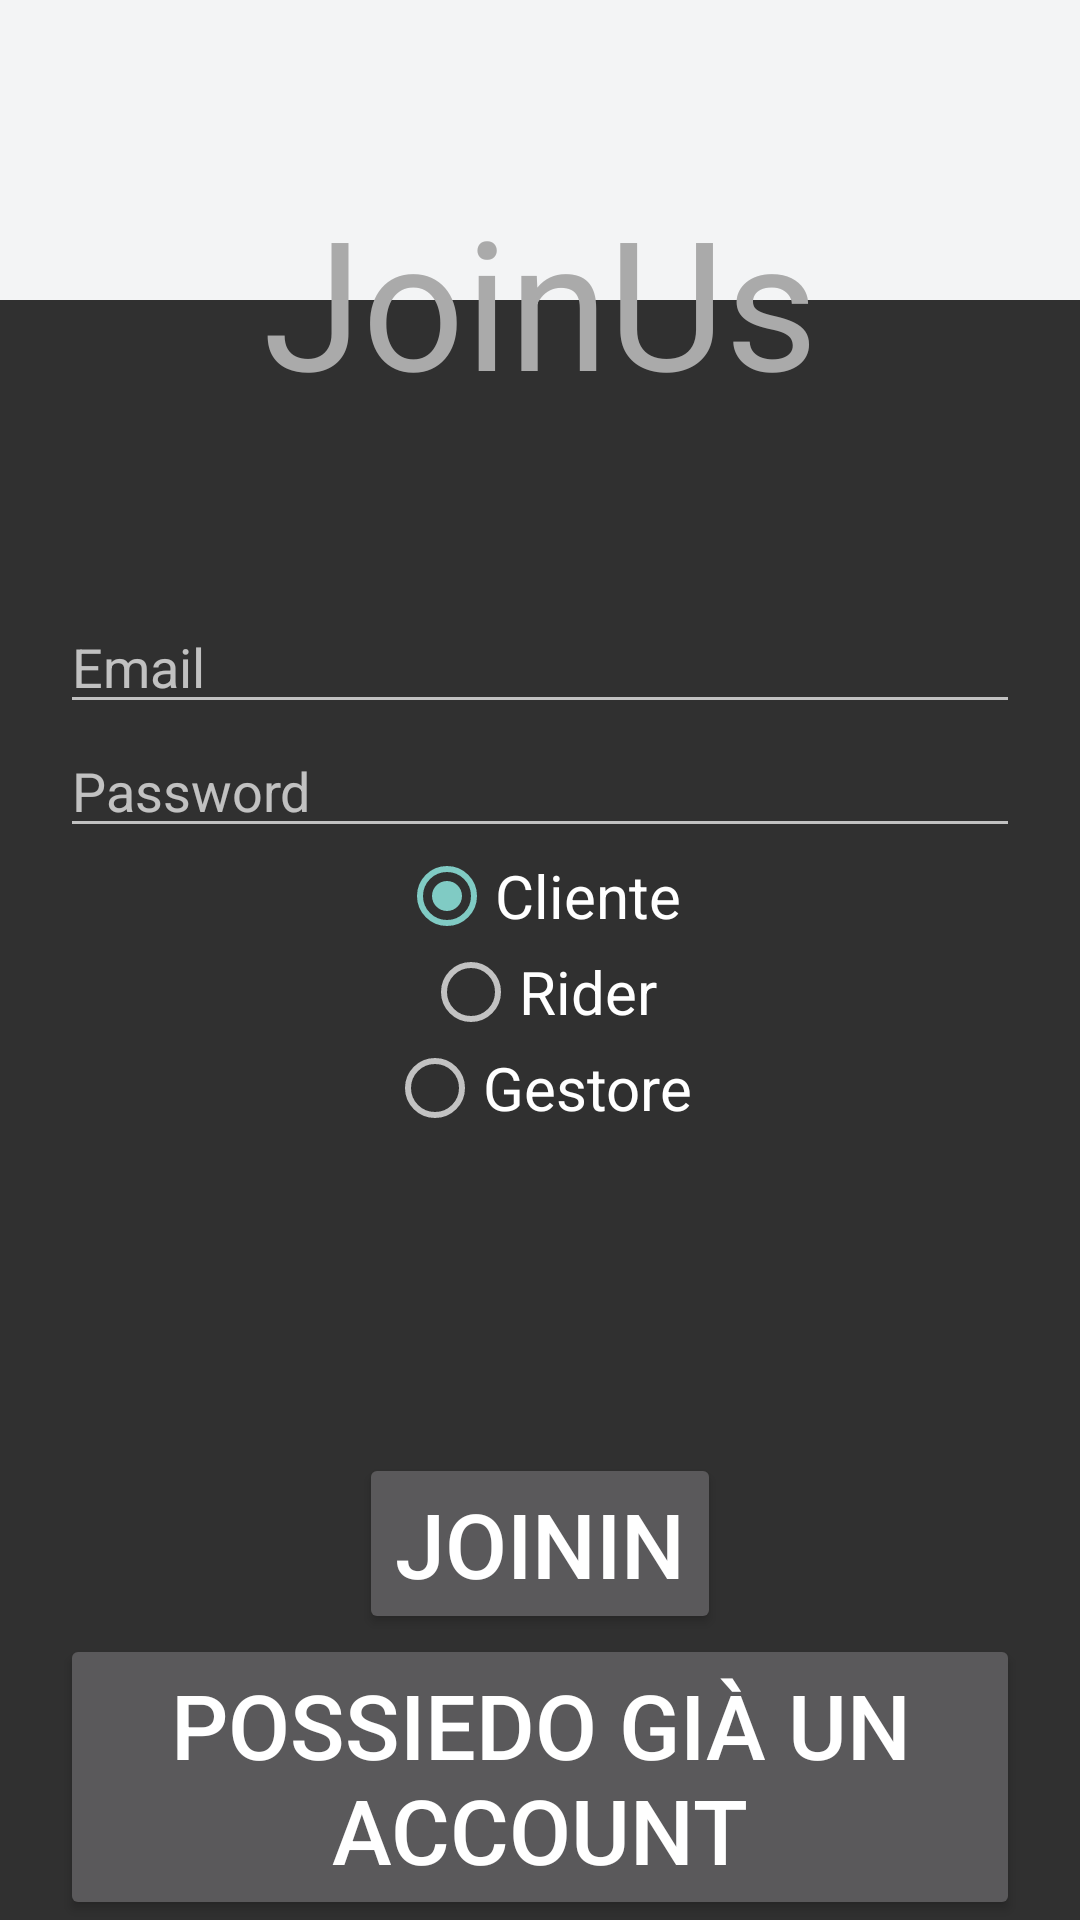

Reconstruct the res/layout file that produces this screen, plus the resources it refers to.
<!-- AndroidManifest.xml: application theme Theme.AppCompat.NoActionBar -->
<!-- res/layout/activity_join_us.xml -->
<?xml version="1.0" encoding="utf-8"?>
<androidx.constraintlayout.widget.ConstraintLayout
    xmlns:android="http://schemas.android.com/apk/res/android"
    xmlns:app="http://schemas.android.com/apk/res-auto"
    xmlns:tools="http://schemas.android.com/tools"
    android:layout_width="match_parent"
    android:layout_height="match_parent"
    tools:context=".access.JoinUs">

        <View
            android:id="@+id/view3"
            android:layout_width="wrap_content"
            android:layout_height="100sp"
            android:background="@drawable/ic_wave"
            app:layout_constraintEnd_toEndOf="parent"
            app:layout_constraintHorizontal_bias="1.0"
            app:layout_constraintStart_toStartOf="parent"
            app:layout_constraintTop_toBottomOf="@+id/view4" />

        <View
            android:id="@+id/view4"
            android:layout_width="wrap_content"
            android:layout_height="100sp"
            android:background="#F3F4F5"
            app:layout_constraintEnd_toEndOf="parent"
            app:layout_constraintStart_toStartOf="parent"
            app:layout_constraintTop_toTopOf="parent" />

        <TextView
            android:id="@+id/textView"
            android:layout_width="wrap_content"
            android:layout_height="wrap_content"
            android:text="@string/joinus"
            android:textColor="@android:color/darker_gray"
            android:textSize="60dp"
            app:layout_constraintBottom_toTopOf="@+id/mailJ"
            app:layout_constraintEnd_toEndOf="parent"
            app:layout_constraintStart_toStartOf="parent"
            app:layout_constraintTop_toTopOf="parent" />

        <EditText
            android:id="@+id/mailJ"
            android:layout_width="0dp"
            android:layout_height="wrap_content"
            android:layout_marginStart="20dp"
            android:layout_marginEnd="20dp"
            android:hint="Email"
            android:inputType="textEmailAddress"
            app:layout_constraintBottom_toTopOf="@+id/pwJ"
            app:layout_constraintEnd_toEndOf="parent"
            app:layout_constraintStart_toStartOf="parent"
            app:layout_constraintTop_toBottomOf="@+id/view3" />

        <EditText
            android:id="@+id/pwJ"
            android:layout_width="0dp"
            android:layout_height="wrap_content"
            android:layout_marginStart="20dp"
            android:layout_marginLeft="20dp"
            android:layout_marginEnd="20dp"
            android:layout_marginRight="20dp"
            android:hint="Password"
            android:inputType="textPassword"
            app:layout_constraintBottom_toTopOf="@+id/joinUs_frame_layout"
            app:layout_constraintEnd_toEndOf="parent"
            app:layout_constraintStart_toStartOf="parent"
            app:layout_constraintTop_toBottomOf="@+id/mailJ" />

        
        <FrameLayout
            android:id="@+id/joinUs_frame_layout"
            android:layout_width="0dp"
            android:layout_height="wrap_content"
            app:layout_constraintBottom_toTopOf="@+id/radGroup"
            app:layout_constraintEnd_toEndOf="parent"
            app:layout_constraintStart_toStartOf="parent"
            app:layout_constraintTop_toBottomOf="@+id/pwJ" />

        <RadioGroup
            android:id="@+id/radGroup"
            android:layout_width="match_parent"
            android:layout_height="0dp"
            app:layout_constraintBottom_toTopOf="@+id/joinIn"
            app:layout_constraintTop_toBottomOf="@+id/joinUs_frame_layout">

                <RadioButton
                    android:id="@+id/client_rb"
                    android:layout_width="94dp"
                    android:layout_height="wrap_content"
                    android:checked="true"
                    android:text="Cliente"
                    android:textSize="20dp"
                    android:layout_gravity="center"/>

                <RadioButton
                    android:id="@+id/rider_rb"
                    android:layout_width="wrap_content"
                    android:layout_height="wrap_content"
                    android:text="Rider"
                    android:textSize="20dp"
                    android:layout_gravity="center" />

                <RadioButton
                    android:id="@+id/gestor_rb"
                    android:layout_width="wrap_content"
                    android:layout_height="wrap_content"
                    android:text="Gestore"
                    android:textSize="20dp"
                    android:layout_gravity="center"/>

        </RadioGroup>

        <Button
            android:id="@+id/joinIn"
            android:layout_width="wrap_content"
            android:layout_height="wrap_content"
            android:text="JoinIn"
            android:textSize="30dp"
            app:layout_constraintBottom_toTopOf="@+id/back"
            app:layout_constraintEnd_toEndOf="parent"
            app:layout_constraintStart_toStartOf="parent"
            app:layout_constraintTop_toBottomOf="@+id/radGroup" />

        <Button
            android:id="@+id/back"
            android:layout_width="0dp"
            android:layout_height="wrap_content"
            android:layout_marginStart="20dp"
            android:layout_marginEnd="20dp"
            android:text="Possiedo già un account"
            android:textSize="30dp"
            app:layout_constraintBottom_toBottomOf="parent"
            app:layout_constraintEnd_toEndOf="parent"
            app:layout_constraintStart_toStartOf="parent" />

</androidx.constraintlayout.widget.ConstraintLayout>
<!-- resources referenced by this layout -->
<resources>
  <string name="joinus">JoinUs</string>
</resources>
